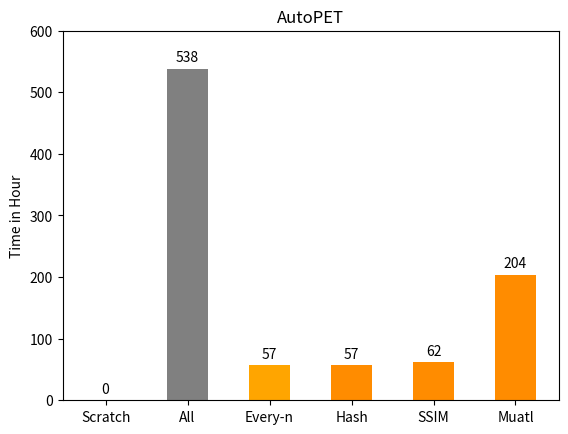

Python code for this plot: (Note: this script raises an exception after producing the figure.)
import matplotlib.pyplot as plt
import numpy as np

######################################################################################################################
# AutoPET PreTrain
# Höher der Bars (=Ergbnisse)
hight = [0
, 538
, 57
, 57, 62, 204
]

# Namen der Bars
names = ['Scratch', 'All',"Every-n", 'Hash', 'SSIM', "Muatl"]
x_pos = np.arange(len(names))

#plt.figure(figsize = [5.4, 4.8]) # Default:  [6.4, 4.8]

# Breite der Bars
width = [0.5, 0.5, 0.5, 0.5, 0.5, 0.5]


# x-Achse
plt.ylim(0,600)

# X-Lable
plt.ylabel('Time in Hour')

plt.title('AutoPET')

# Plot: bars, bars label, x labels
rects = plt.bar(x_pos, hight, width= width, color=['gray', 'gray', "orange", 'darkorange', 'darkorange', 'darkorange'], capsize=7)
plt.bar_label(rects, padding=3)
plt.xticks(x_pos, names)

plt.savefig("/home/<user>/Data/PreTrain_LIDC_AutoPET/Plots/PreTrain_AutoPET_vec.eps", format="eps")
plt.savefig("/home/<user>/Data/PreTrain_LIDC_AutoPET/Plots/PreTrain_AutoPET_image.png", format="png")
plt.savefig("/home/<user>/Data/PreTrain_LIDC_AutoPET/Plots/PreTrain_AutoPET_pdf.pdf", format="pdf")

plt.show()

######################################################################################################################
# LIDC PreTrain
# Höher der Bars (=Ergbnisse)
hight = [0, 280
, 27
, 27
, 34, 194
]

# Namen der Bars
names = ['Scratch', 'All',"Every-n", 'Hash', 'SSIM', "Muatl"]
x_pos = np.arange(len(names))

#plt.figure(figsize = [5.4, 4.8]) # Default:  [6.4, 4.8]

# Breite der Bars
width = [0.5, 0.5, 0.5, 0.5, 0.5, 0.5]


# x-Achse
plt.ylim(0,600)

# X-Lable
plt.ylabel('Time in Hour')

plt.title('LIDC')

# Plot: bars, bars label, x labels
rects = plt.bar(x_pos, hight, width= width, color=['gray', 'gray', "orange", 'darkorange', 'darkorange', 'darkorange'], capsize=7)
plt.bar_label(rects, padding=3)
plt.xticks(x_pos, names)

plt.savefig("/home/<user>/Data/PreTrain_LIDC_AutoPET/Plots/PreTrain_LIDC_vec.eps", format="eps")
plt.savefig("/home/<user>/Data/PreTrain_LIDC_AutoPET/Plots/PreTrain_LIDC_image.png", format="png")
plt.savefig("/home/<user>/Data/PreTrain_LIDC_AutoPET/Plots/PreTrain_LIDC_pdf.pdf", format="pdf")

plt.show()

######################################################################################################################
# Similarity AutoPET
# Höher der Bars (=Ergbnisse)
hight = [0, 0.4
, 20
, 240
, 14400
]

# Namen der Bars
names = ['All',"Every-n", 'Hash', 'SSIM', "Muatl"]
x_pos = np.arange(len(names))

#plt.figure(figsize = [5.4, 4.8]) # Default:  [6.4, 4.8]

# Breite der Bars
width = [0.5, 0.5, 0.5, 0.5, 0.5]


# x-Achse
plt.ylim(0,20000)

# X-Lable
plt.ylabel('Time in minutes')

plt.title('AutoPET')

# Plot: bars, bars label, x labels
rects = plt.bar(x_pos, hight, width= width, color=['gray', "orange", 'darkorange', 'darkorange', 'darkorange'], capsize=7)
plt.bar_label(rects, padding=3)
plt.xticks(x_pos, names)

plt.savefig("/home/<user>/Data/PreTrain_LIDC_AutoPET/Plots/Similarity_AutoPET_vec.eps", format="eps")
plt.savefig("/home/<user>/Data/PreTrain_LIDC_AutoPET/Plots/Similarity_AutoPET_image.png", format="png")
plt.savefig("/home/<user>/Data/PreTrain_LIDC_AutoPET/Plots/Similarity_AutoPET_pdf.pdf", format="pdf")

plt.show()


######################################################################################################################
# Similarity LIDC
# Höher der Bars (=Ergbnisse)
hight = [0, 0.1
, 10
, 120
, 360
]

# Namen der Bars
names = ['All',"Every-n", 'Hash', 'SSIM', "Muatl"]
x_pos = np.arange(len(names))

#plt.figure(figsize = [5.4, 4.8]) # Default:  [6.4, 4.8]

# Breite der Bars
width = [0.5, 0.5, 0.5, 0.5, 0.5]


# x-Achse
plt.ylim(0,500)

# X-Lable
plt.ylabel('Time in minutes')

plt.title('LIDC')

# Plot: bars, bars label, x labels
rects = plt.bar(x_pos, hight, width= width, color=['gray', "orange", 'darkorange', 'darkorange', 'darkorange'], capsize=7)
plt.bar_label(rects, padding=3)
plt.xticks(x_pos, names)

plt.savefig("/home/<user>/Data/PreTrain_LIDC_AutoPET/Plots/Similarity_LIDC_vec.eps", format="eps")
plt.savefig("/home/<user>/Data/PreTrain_LIDC_AutoPET/Plots/Similarity_LIDC_image.png", format="png")
plt.savefig("/home/<user>/Data/PreTrain_LIDC_AutoPET/Plots/Similarity_LIDC_pdf.pdf", format="pdf")

plt.show()

